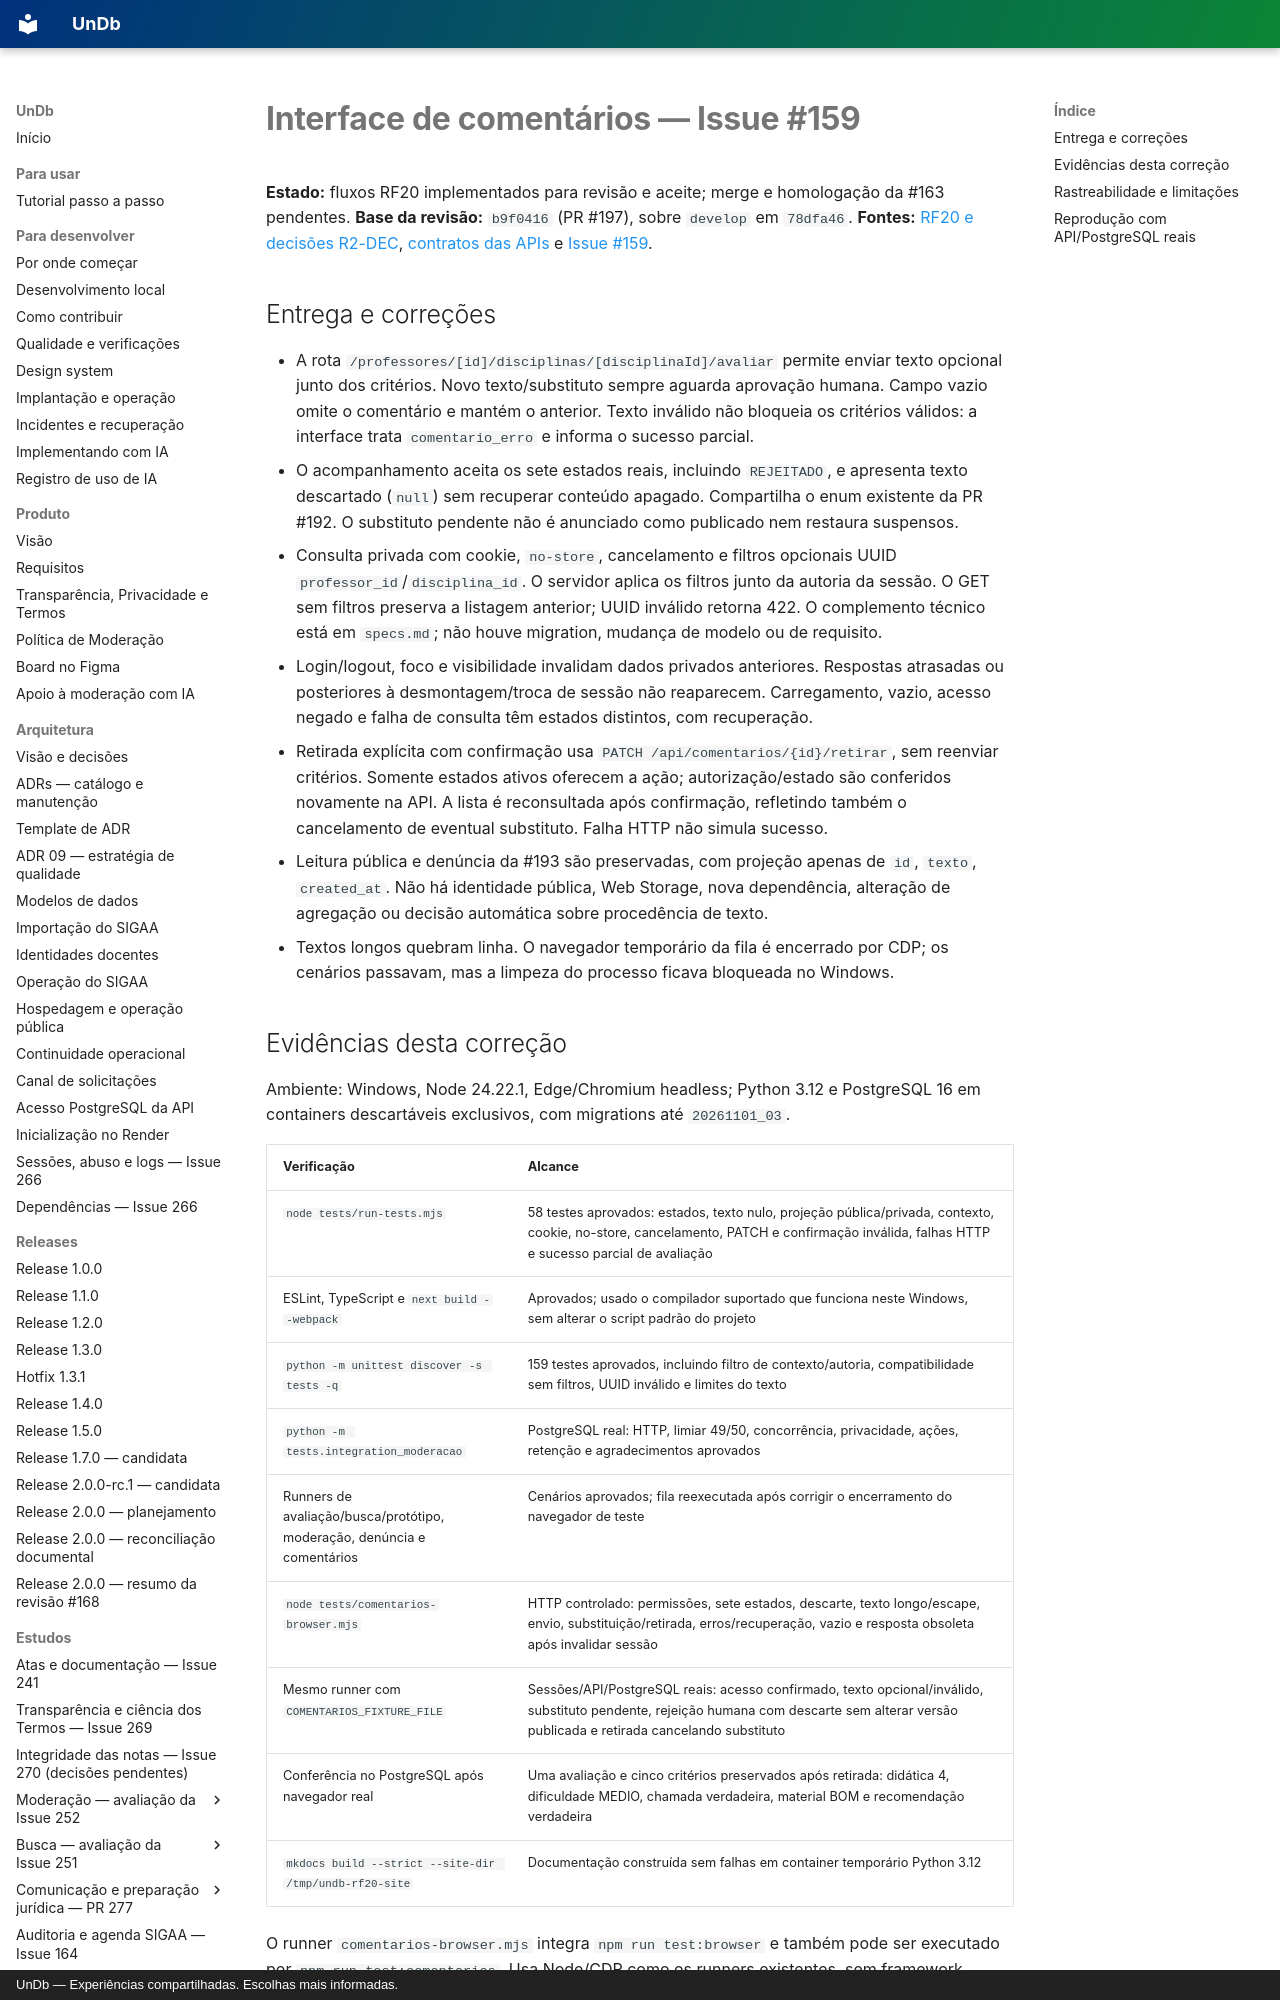

repository: unb-mds/2026-02-UnDb · page: estudos/interface-comentarios-issue-159/index.html · generator: mkdocs · copyright: UnDb — Experiências compartilhadas. Escolhas mais informadas.

# Interface de comentários — Issue #159

**Estado:** fluxos RF20 implementados para revisão e aceite; merge e homologação da #163 pendentes.
**Base da revisão:** `b9f0416` (PR #197), sobre `develop` em `78dfa46`.
**Fontes:** [RF20 e decisões R2-DEC](../requisitos.md),
[contratos das APIs](alinhamento-denuncias-issues-160-161.md) e [Issue #159](https://github.com/unb-mds/2026-02-UnDb/issues/159).

## Entrega e correções

- A rota `/professores/[id]/disciplinas/[disciplinaId]/avaliar` permite enviar texto
  opcional junto dos critérios. Novo texto/substituto sempre aguarda aprovação humana.
  Campo vazio omite o comentário e mantém o anterior. Texto inválido não bloqueia os
  critérios válidos: a interface trata `comentario_erro` e informa o sucesso parcial.
- O acompanhamento aceita os sete estados reais, incluindo `REJEITADO`, e apresenta
  texto descartado (`null`) sem recuperar conteúdo apagado. Compartilha o enum existente
  da PR #192. O substituto pendente não é anunciado como publicado nem restaura suspensos.
- Consulta privada com cookie, `no-store`, cancelamento e filtros opcionais UUID
  `professor_id`/`disciplina_id`. O servidor aplica os filtros junto da autoria da sessão.
  O GET sem filtros preserva a listagem anterior; UUID inválido retorna 422. O complemento
  técnico está em `specs.md`; não houve migration, mudança de modelo ou de requisito.
- Login/logout, foco e visibilidade invalidam dados privados anteriores. Respostas
  atrasadas ou posteriores à desmontagem/troca de sessão não reaparecem. Carregamento,
  vazio, acesso negado e falha de consulta têm estados distintos, com recuperação.
- Retirada explícita com confirmação usa `PATCH /api/comentarios/{id}/retirar`, sem
  reenviar critérios. Somente estados ativos oferecem a ação; autorização/estado são
  conferidos novamente na API. A lista é reconsultada após confirmação, refletindo também
  o cancelamento de eventual substituto. Falha HTTP não simula sucesso.
- Leitura pública e denúncia da #193 são preservadas, com projeção apenas de `id`,
  `texto`, `created_at`. Não há identidade pública, Web Storage, nova dependência,
  alteração de agregação ou decisão automática sobre procedência de texto.
- Textos longos quebram linha. O navegador temporário da fila é encerrado por CDP;
  os cenários passavam, mas a limpeza do processo ficava bloqueada no Windows.
